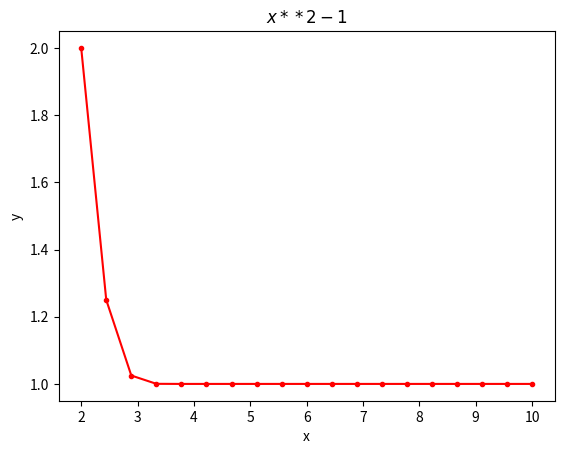

This chart was generated by the following Python code:
import numpy as np
#This example is for example 1 of Newton method for one variable
import matplotlib.pyplot as plt
def f(x):
	return x**2-1
def g(x):
	return 2*x
n=18
u=np.zeros(19)

u[0]=2
for i in range(n):
	u[i+1]=u[i]-f(u[i])/g(u[i])
print (u)
t=np.linspace(2,10, 19)
plt.xlabel("x")
plt.ylabel("y")
plt.title("$x**2-1$")
plt.plot(t,u,'r.-')
plt.show()


